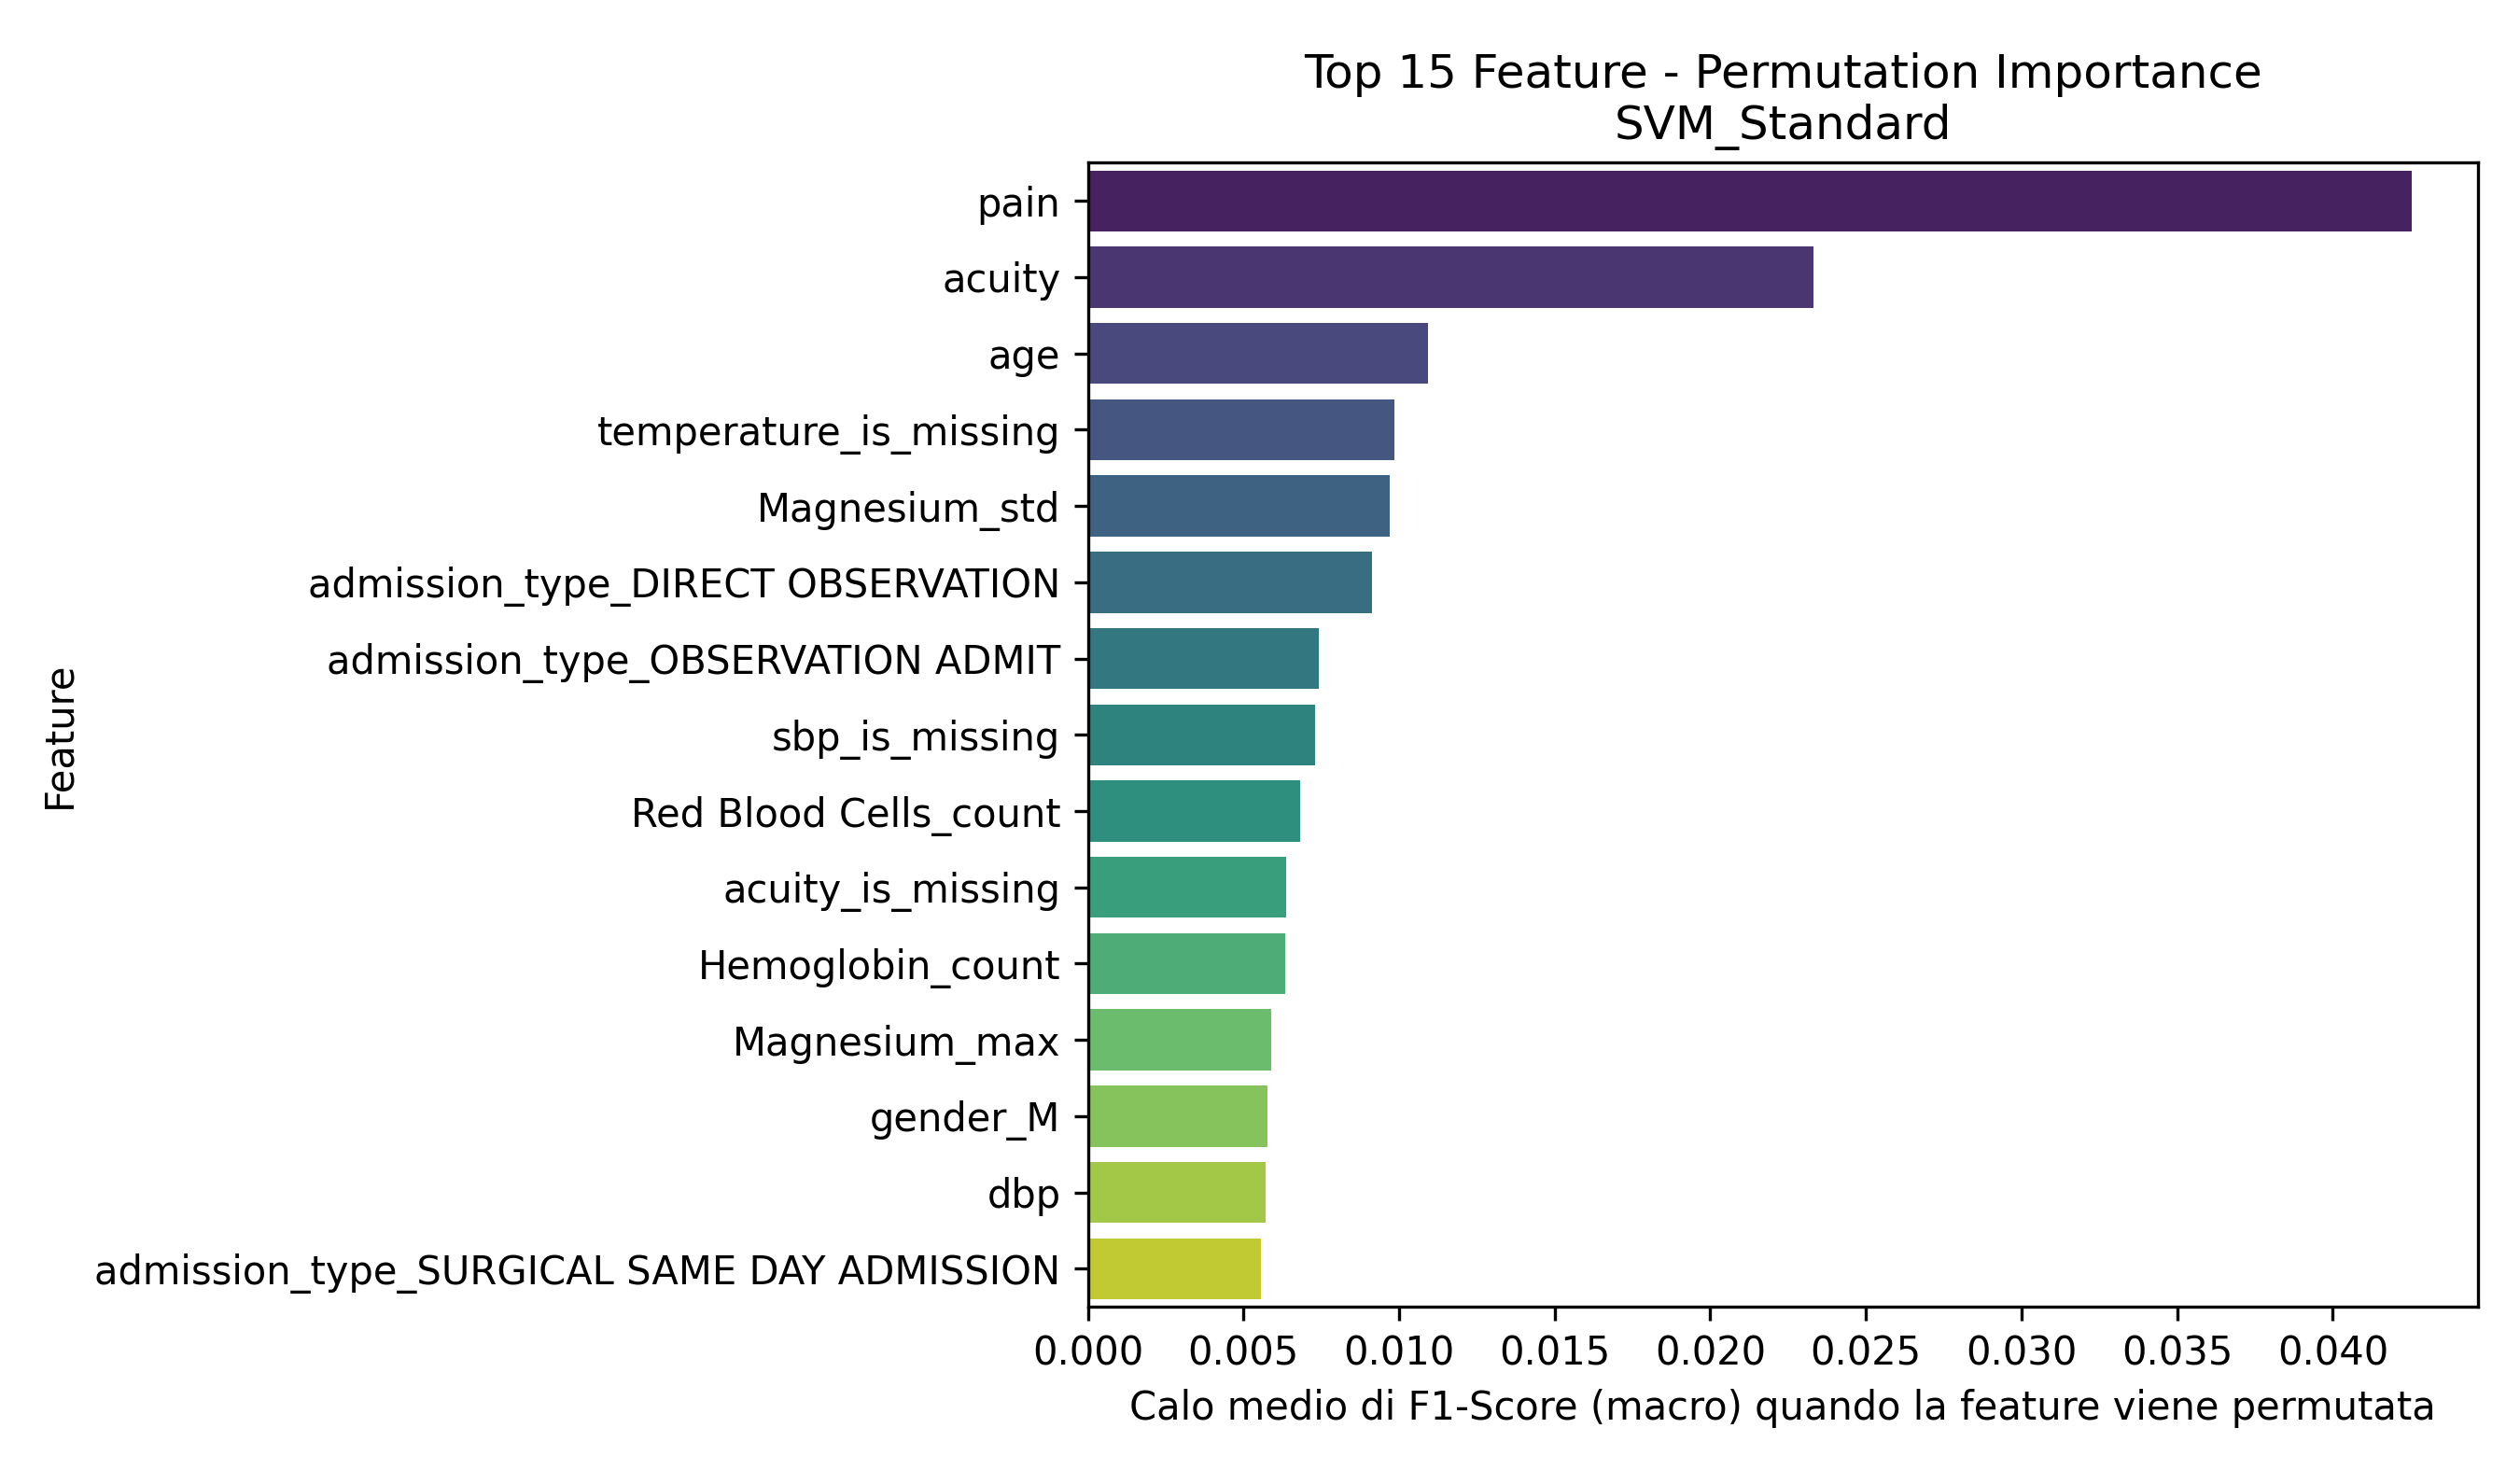

The table this chart was drawn from, first rows:
Feature, Importanza_Media
pain, 0.04254
acuity, 0.02332
age, 0.01092
temperature_is_missing, 0.009863
Magnesium_std, 0.009708
admission_type_DIRECT OBSERVATION, 0.009127
admission_type_OBSERVATION ADMIT, 0.007405
sbp_is_missing, 0.007306
Red Blood Cells_count, 0.006819
acuity_is_missing, 0.006362
Hemoglobin_count, 0.006337
Magnesium_max, 0.005905
gender_M, 0.005763
dbp, 0.005718
admission_type_SURGICAL SAME DAY ADMISSI…, 0.005552
White Blood Cells_trend, 0.005444
sbp, 0.005353
pain_is_missing, 0.0051
Magnesium_median, 0.005037
Magnesium_last, 0.004851
temperature, 0.004822
o2sat, 0.004781
admission_type_EU OBSERVATION, 0.004547
Calcium_count, 0.00408
heartrate_is_missing, 0.004005
resprate, 0.003893
los_hours, 0.003858
Platelet Count_max, 0.003783
White Blood Cells_last, 0.00362
Magnesium_min, 0.003599
Platelet Count_last, 0.003595
Platelet Count_trend, 0.003387
admission_type_DIRECT EMER., 0.003216
Magnesium_mean, 0.003083
Mean Corpuscular Volume_count, 0.003066
race_ASIAN - CHINESE, 0.003026
Phosphate_mean, 0.002868
White Blood Cells_max, 0.002835
Bicarbonate_first, 0.002781
Magnesium_count, 0.002761
Platelet Count_std, 0.002655
Phosphate_median, 0.002486
Calcium_median, 0.002348
admission_type_ELECTIVE, 0.002265
Calcium_mean, 0.002254
race_HISPANIC/LATINO - PUERTO RICAN, 0.002047
Calcium_trend, 0.002036
White Blood Cells_median, 0.002003
Platelet Count_min, 0.001991
Platelet Count_mean, 0.001956
race_BLACK/CAPE VERDEAN, 0.001835
White Blood Cells_min, 0.001832
Calcium_max, 0.001811
race_HISPANIC/LATINO - MEXICAN, 0.001603
Hematocrit_std, 0.001489
Magnesium_first, 0.001374
Platelet Count_median, 0.001347
o2sat_is_missing, 0.00134
Bicarbonate_median, 0.001297
resprate_is_missing, 0.00116
... 220 more rows
